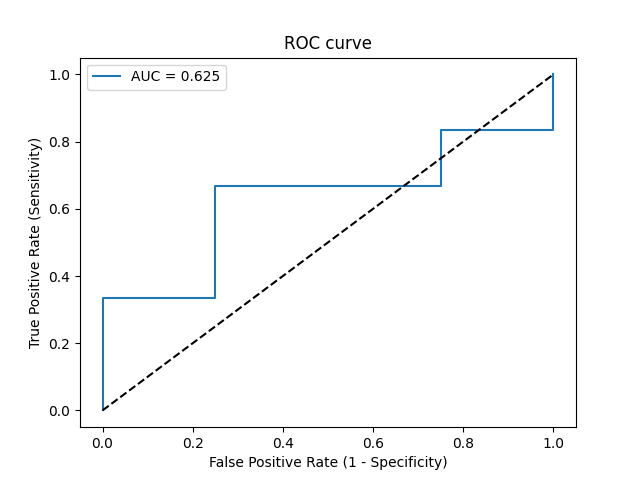

The data file committed next to this chart (first rows):
Threshold, Sensitivity, Specificity, NPV, PPV
inf, 0.0, 1.0, 0.4, 0
0.8434, 0.1667, 1.0, 0.4444, 1.0
0.69, 0.3333, 1.0, 0.5, 1.0
0.668, 0.3333, 0.75, 0.4286, 0.6667
0.6543, 0.6667, 0.75, 0.6, 0.8
0.5452, 0.6667, 0.25, 0.3333, 0.5714
0.4974, 0.8333, 0.25, 0.5, 0.625
0.4647, 0.8333, 0.0, 0.0, 0.5556
0.3901, 1.0, 0.0, 0, 0.6
